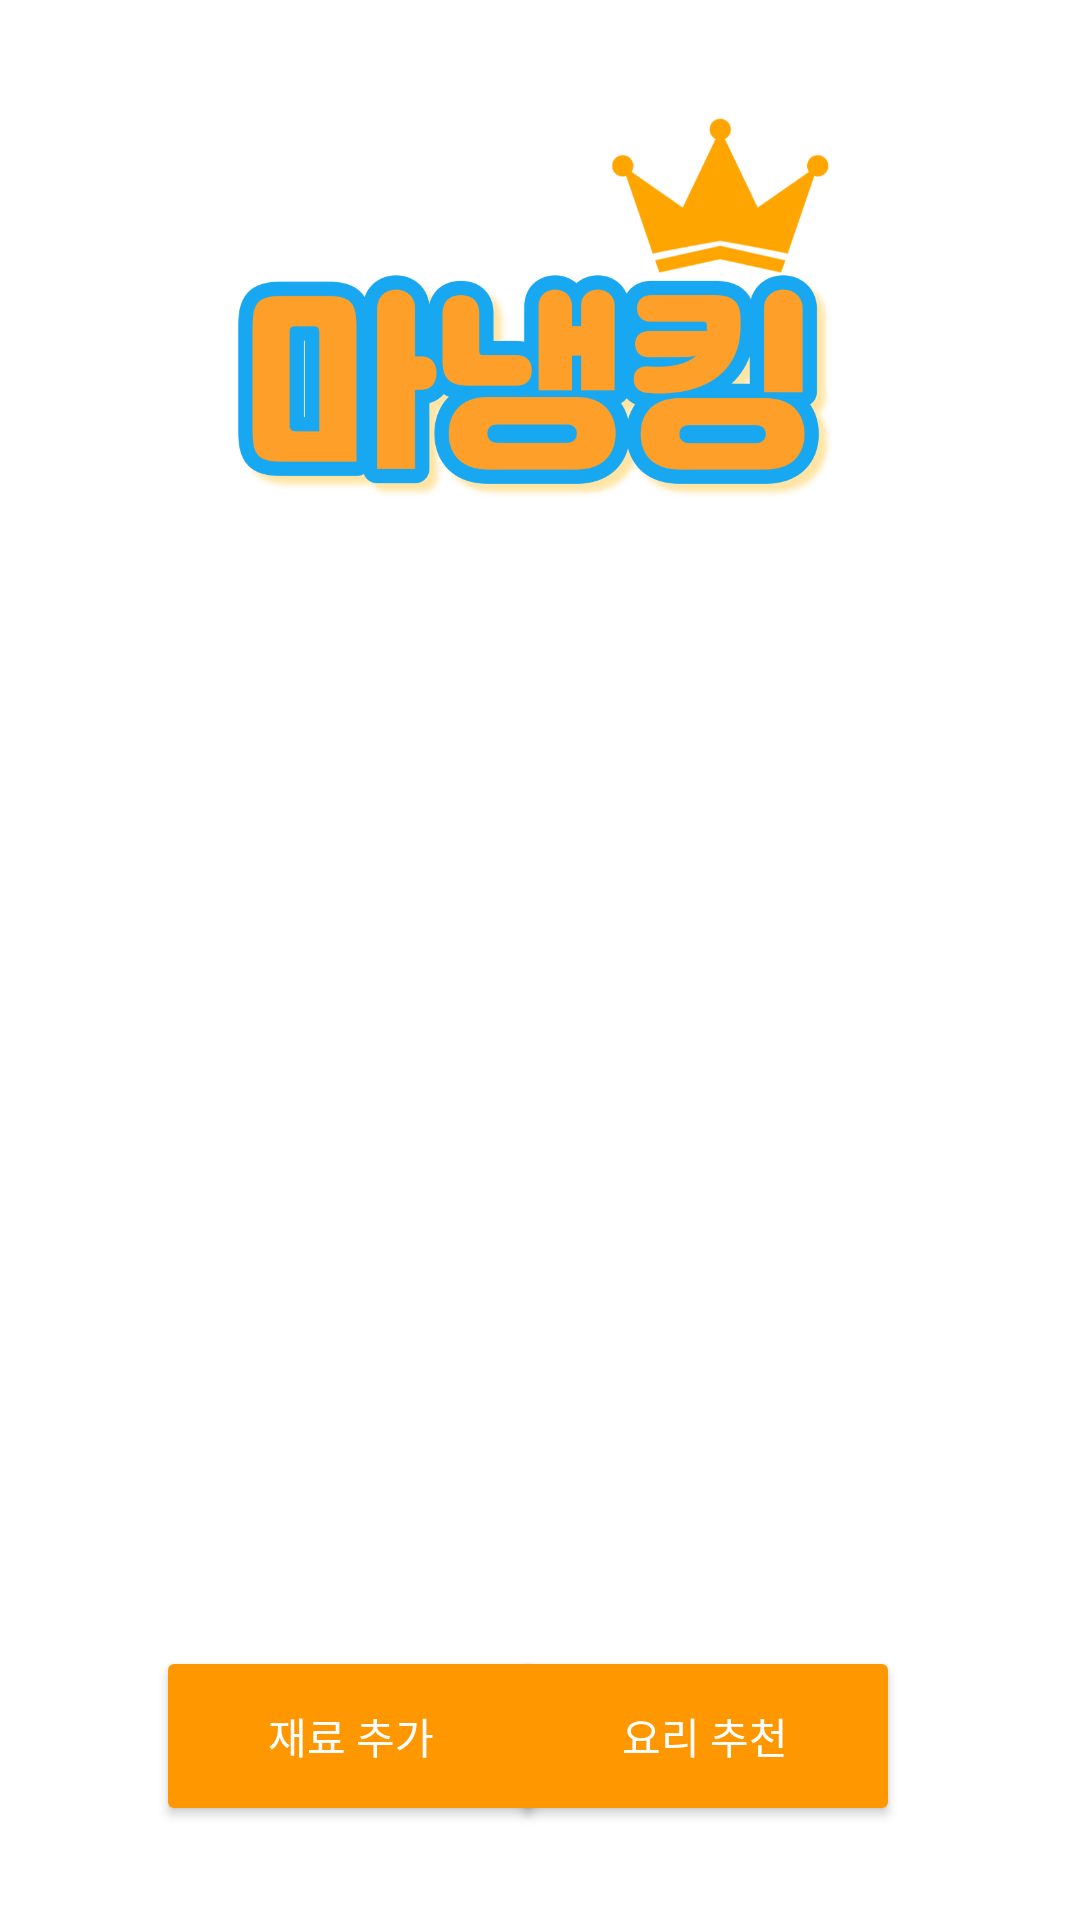

Android layout source for this screen:
<!-- AndroidManifest.xml: application theme Theme.Design.NoActionBar -->
<!-- res/layout/activity_main.xml -->
<?xml version="1.0" encoding="utf-8"?>
<androidx.constraintlayout.widget.ConstraintLayout xmlns:android="http://schemas.android.com/apk/res/android"
    xmlns:app="http://schemas.android.com/apk/res-auto"
    xmlns:tools="http://schemas.android.com/tools"
    android:layout_width="match_parent"
    android:layout_height="match_parent"
    android:background="@color/white"
    tools:context=".MainActivity">

    <ImageView
        android:id="@+id/imageView"
        android:layout_width="232dp"
        android:layout_height="244dp"
        android:src="@drawable/title"
        app:layout_constraintBottom_toBottomOf="parent"
        app:layout_constraintEnd_toEndOf="parent"
        app:layout_constraintHorizontal_bias="0.497"
        app:layout_constraintStart_toStartOf="parent"
        app:layout_constraintTop_toTopOf="parent"
        app:layout_constraintVertical_bias="0.0"
        tools:ignore="ImageContrastCheck" />

    <Button
        android:id="@+id/pushItemBtn"
        android:layout_width="130dp"
        android:layout_height="60dp"
        android:layout_marginStart="52dp"
        android:backgroundTint="#FF9800"
        android:text="재료 추가"
        app:layout_constraintBottom_toBottomOf="parent"
        app:layout_constraintEnd_toStartOf="@+id/cookingRecmdBtn"
        app:layout_constraintHorizontal_bias="0.0"
        app:layout_constraintStart_toStartOf="parent"
        app:layout_constraintTop_toTopOf="parent"
        app:layout_constraintVertical_bias="0.946" />

    <Button
        android:id="@+id/cookingRecmdBtn"
        android:layout_width="130dp"
        android:layout_height="60dp"
        android:layout_marginEnd="60dp"
        android:backgroundTint="#FF9800"
        android:text="요리 추천"
        app:layout_constraintBottom_toBottomOf="parent"
        app:layout_constraintEnd_toEndOf="parent"
        app:layout_constraintTop_toTopOf="parent"
        app:layout_constraintVertical_bias="0.946" />

</androidx.constraintlayout.widget.ConstraintLayout>
<!-- resources referenced by this layout -->
<resources>
  <color name="white">#FFFFFFFF</color>
  <!-- drawable title: png bitmap (drawable-v24, 79227 bytes) -->
</resources>
